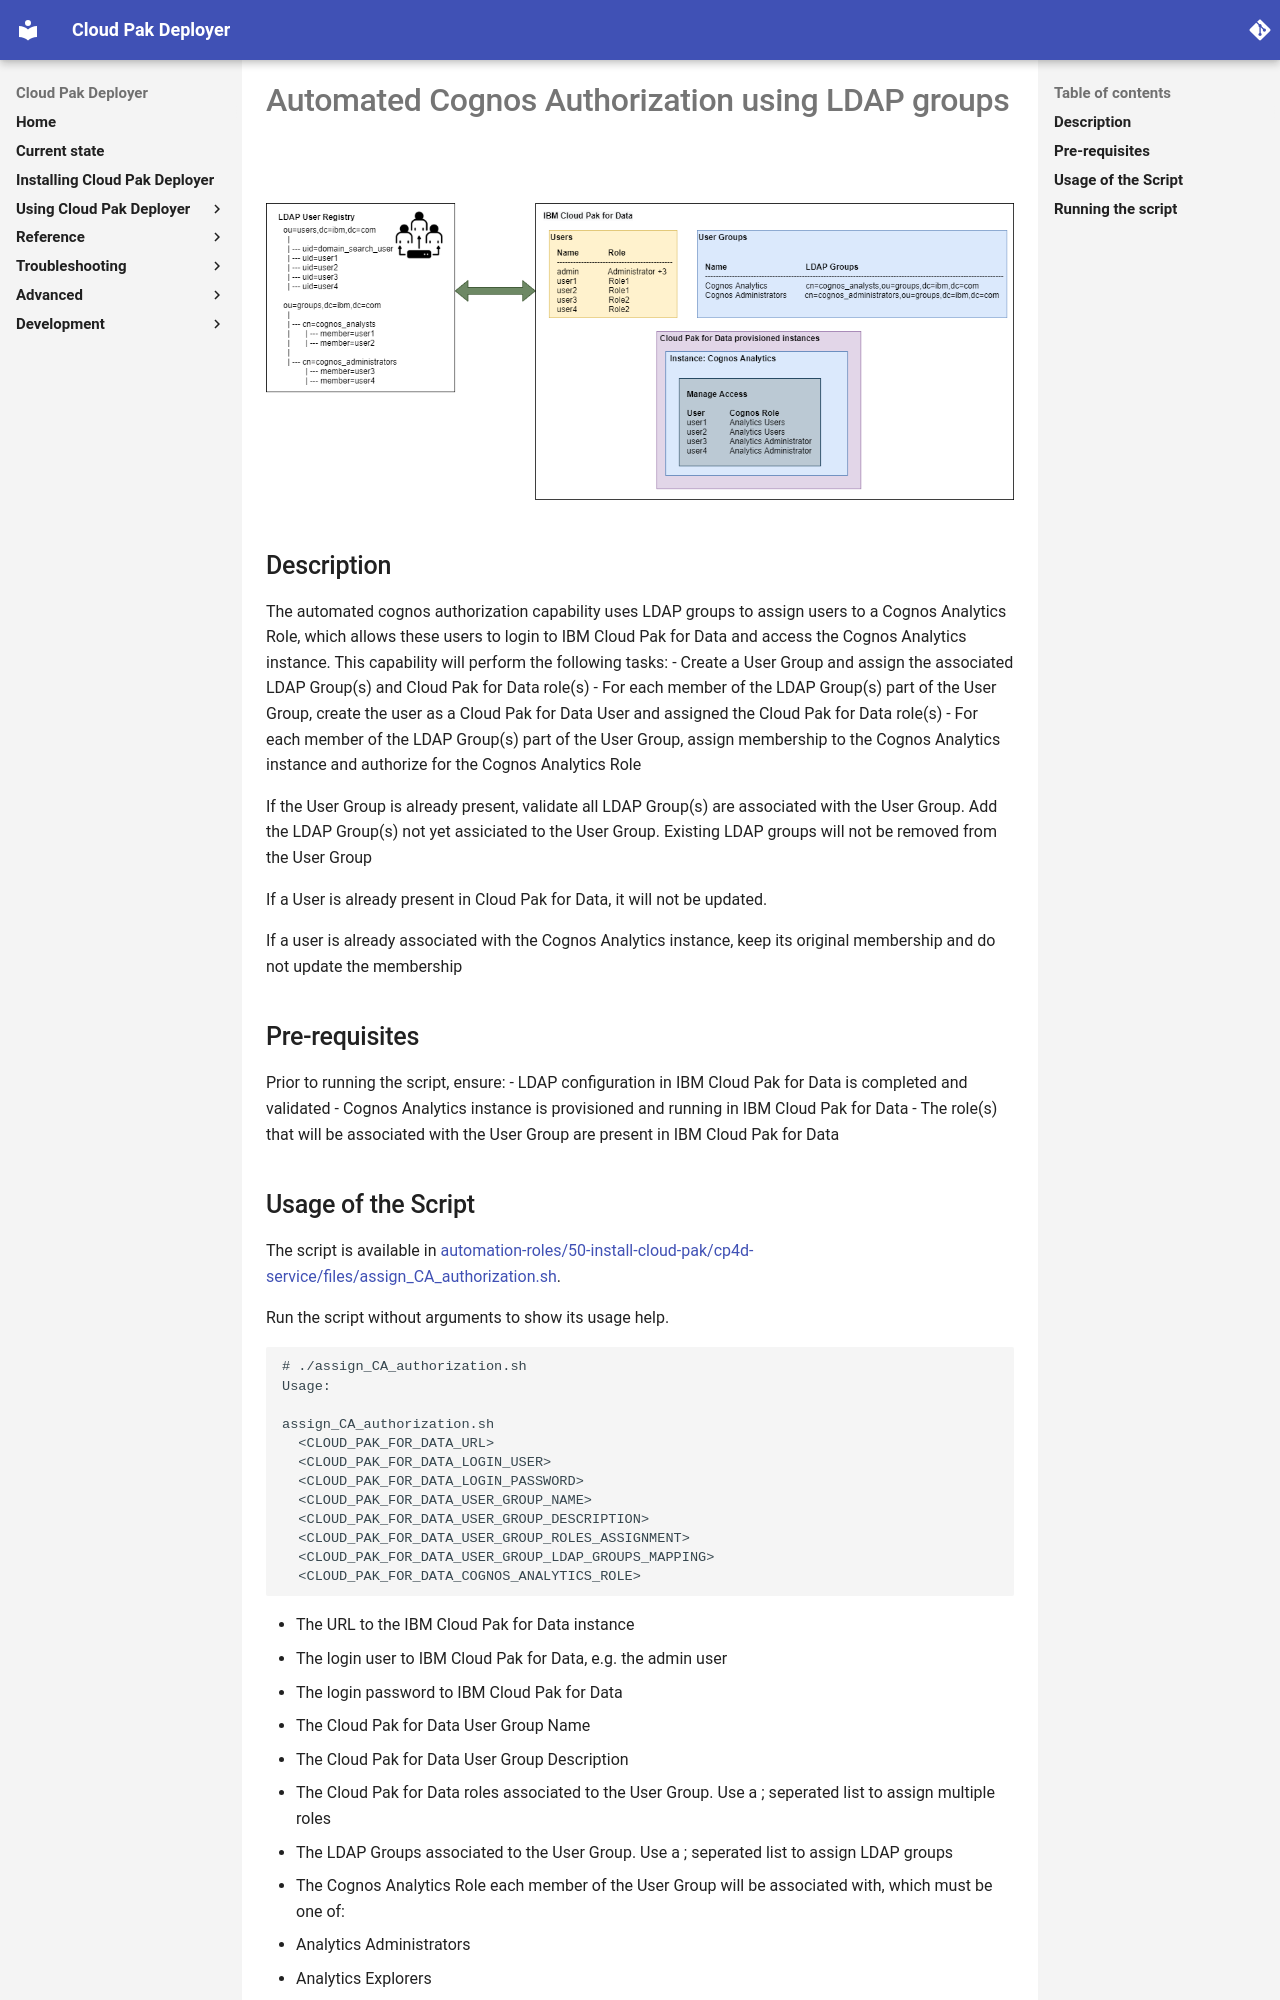

repository: IBM/cloud-pak-deployer · page: 30-reference/process/cp4d-cartridges/cognos-authorization/index.html · generator: mkdocs

# Automated Cognos Authorization using LDAP groups

![Authorization Overview](cognos_authorization.png)

## Description
The automated cognos authorization capability uses LDAP groups to assign users to a Cognos Analytics Role, which allows these users to login to IBM Cloud Pak for Data and access the Cognos Analytics instance. This capability will perform the following tasks:
- Create a User Group and assign the associated LDAP Group(s) and Cloud Pak for Data role(s)
- For each member of the LDAP Group(s) part of the User Group, create the user as a Cloud Pak for Data User and assigned the Cloud Pak for Data role(s)
- For each member of the LDAP Group(s) part of the User Group, assign membership to the Cognos Analytics instance and authorize for the Cognos Analytics Role

If the User Group is already present, validate all LDAP Group(s) are associated with the User Group. Add the LDAP Group(s) not yet assiciated to the User Group. Existing LDAP groups will not be removed from the User Group

If a User is already present in Cloud Pak for Data, it will not be updated.

If a user is already associated with the Cognos Analytics instance, keep its original membership and do not update the membership

## Pre-requisites
Prior to running the script, ensure:
- LDAP configuration in IBM Cloud Pak for Data is completed and validated
- Cognos Analytics instance is provisioned and running in IBM Cloud Pak for Data
- The role(s) that will be associated with the User Group are present in IBM Cloud Pak for Data

## Usage of the Script
The script is available in [automation-roles/50-install-cloud-pak/cp4d-service/files/assign_CA_authorization.sh](https://github.com/IBM/cloud-pak-deployer/automation-roles/50-install-cloud-pak/cp4d-service/files/assign_CA_authorization.sh).

Run the script without arguments to show its usage help.
```
# ./assign_CA_authorization.sh                                                                               
Usage:

assign_CA_authorization.sh
  <CLOUD_PAK_FOR_DATA_URL>
  <CLOUD_PAK_FOR_DATA_LOGIN_USER>
  <CLOUD_PAK_FOR_DATA_LOGIN_PASSWORD>
  <CLOUD_PAK_FOR_DATA_USER_GROUP_NAME>
  <CLOUD_PAK_FOR_DATA_USER_GROUP_DESCRIPTION>
  <CLOUD_PAK_FOR_DATA_USER_GROUP_ROLES_ASSIGNMENT>
  <CLOUD_PAK_FOR_DATA_USER_GROUP_LDAP_GROUPS_MAPPING>
  <CLOUD_PAK_FOR_DATA_COGNOS_ANALYTICS_ROLE>
```

- **<CLOUD_PAK_FOR_DATA_URL>**  The URL to the IBM Cloud Pak for Data instance
- **<CLOUD_PAK_FOR_DATA_LOGIN_USER>** The login user to IBM Cloud Pak for Data, e.g. the admin user
- **<CLOUD_PAK_FOR_DATA_LOGIN_PASSWORD>** The login password to IBM Cloud Pak for Data
- **<CLOUD_PAK_FOR_DATA_USER_GROUP_NAME>** The Cloud Pak for Data User Group Name
- **<CLOUD_PAK_FOR_DATA_USER_GROUP_DESCRIPTION>** The Cloud Pak for Data User Group Description
- **<CLOUD_PAK_FOR_DATA_USER_GROUP_ROLES_ASSIGNMENT>** The Cloud Pak for Data roles associated to the User Group. Use a ; seperated list to assign multiple roles
- **<CLOUD_PAK_FOR_DATA_USER_GROUP_LDAP_GROUPS_MAPPING>** The LDAP Groups associated to the User Group. Use a ; seperated list to assign LDAP groups
- **<CLOUD_PAK_FOR_DATA_COGNOS_ANALYTICS_ROLE>** The Cognos Analytics Role each member of the User Group will be associated with, which must be one of:
  - Analytics Administrators
  - Analytics Explorers
  - Analytics Users
  - Analytics Viewer
